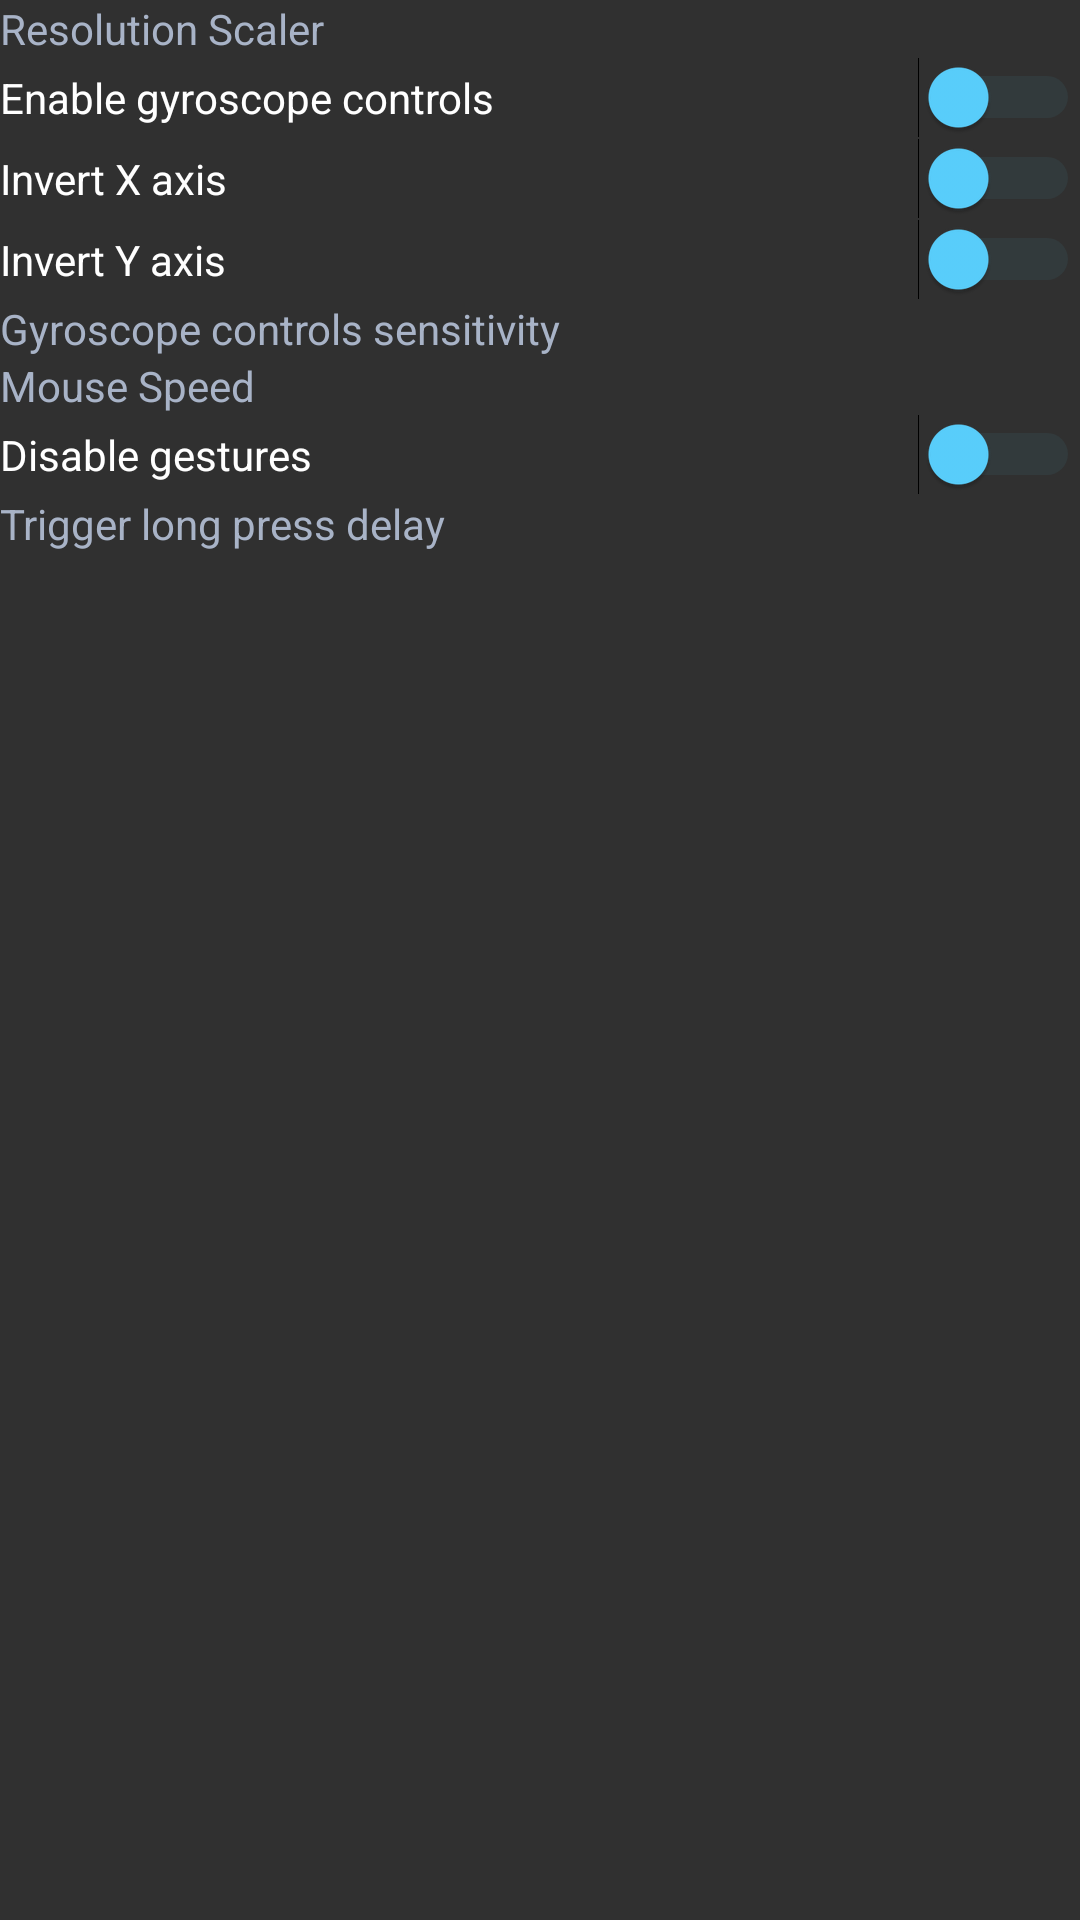

Layout XML and referenced resources for this Android screen:
<!-- AndroidManifest.xml: application theme AppTheme -->
<!-- res/layout/dialog_quick_setting.xml -->
<androidx.constraintlayout.widget.ConstraintLayout
    xmlns:android="http://schemas.android.com/apk/res/android"
    xmlns:app="http://schemas.android.com/apk/res-auto"
    xmlns:tools="http://schemas.android.com/tools"
    android:id="@+id/edit_layout"
    android:layout_width="match_parent"
    android:layout_height="wrap_content"
    android:paddingHorizontal="@dimen/padding_moderate"
    android:paddingVertical="@dimen/padding_moderate"
    app:layout_optimizationLevel="standard|dimensions|chains">

    
    <TextView
        android:id="@+id/editResolution_textView"
        android:layout_width="wrap_content"
        android:layout_height="wrap_content"
        android:layout_marginTop="@dimen/_5sdp"
        android:gravity="center"
        android:paddingEnd="5dp"
        android:textColor="@color/frostbyte_text_secondary"
        android:text="@string/mcl_setting_title_resolution_scaler"

        app:layout_constraintStart_toStartOf="parent"
        app:layout_constraintTop_toTopOf="parent" />

    <com.frostbyte.launcher.CustomSeekbar
        android:id="@+id/editResolution_seekbar"
        android:layout_width="0dp"
        android:layout_height="@dimen/_36sdp"
        android:min="@integer/resolution_seekbar_min"
        android:progressTint="@color/frostbyte_accent"
        android:thumbTint="@color/frostbyte_accent"
        app:seekBarIncrement="@integer/resolution_seekbar_increment"

        app:layout_constraintEnd_toEndOf="parent"
        app:layout_constraintHorizontal_bias="0.538"
        app:layout_constraintStart_toStartOf="parent"
        app:layout_constraintTop_toBottomOf="@+id/editResolution_textView" />

    <TextView
        android:id="@+id/editResolution_textView_percent"
        android:layout_width="150dp"
        android:layout_height="0dp"
        android:gravity="end"
        android:textColor="@color/frostbyte_text_primary"
        tools:text="50%"

        app:layout_constraintBottom_toBottomOf="@id/editResolution_textView"
        app:layout_constraintEnd_toEndOf="parent"
        app:layout_constraintTop_toTopOf="@id/editResolution_textView" />

    
    <Switch
        android:id="@+id/checkboxGyro"
        android:layout_width="match_parent"
        android:layout_height="@dimen/_36sdp"
        android:textColor="@color/frostbyte_text_primary"
        android:thumbTint="@color/frostbyte_accent"
        android:trackTint="@color/frostbyte_card_stroke"
        android:text="@string/preference_enable_gyro_title"

        app:layout_constraintStart_toStartOf="parent"
        app:layout_constraintTop_toBottomOf="@id/editResolution_seekbar"
        tools:ignore="UseSwitchCompatOrMaterialXml" />

    <Switch
        android:id="@+id/checkboxGyroX"
        android:layout_width="match_parent"
        android:layout_height="@dimen/_36sdp"
        android:textColor="@color/frostbyte_text_primary"
        android:thumbTint="@color/frostbyte_accent"
        android:trackTint="@color/frostbyte_card_stroke"
        android:text="@string/preference_gyro_invert_x_axis"

        app:layout_constraintStart_toStartOf="parent"
        app:layout_constraintTop_toBottomOf="@id/checkboxGyro"
        tools:ignore="UseSwitchCompatOrMaterialXml" />

    <Switch
        android:id="@+id/checkboxGyroY"
        android:layout_width="match_parent"
        android:layout_height="@dimen/_36sdp"
        android:textColor="@color/frostbyte_text_primary"
        android:thumbTint="@color/frostbyte_accent"
        android:trackTint="@color/frostbyte_card_stroke"
        android:text="@string/preference_gyro_invert_y_axis"

        app:layout_constraintStart_toStartOf="parent"
        app:layout_constraintTop_toBottomOf="@id/checkboxGyroX"
        tools:ignore="UseSwitchCompatOrMaterialXml" />

    
    <TextView
        android:id="@+id/editGyro_textView"
        android:layout_width="wrap_content"
        android:layout_height="wrap_content"
        android:layout_marginTop="@dimen/_5sdp"
        android:gravity="center"
        android:paddingEnd="5dp"
        android:textColor="@color/frostbyte_text_secondary"
        android:text="@string/preference_gyro_sensitivity_title"

        app:layout_constraintStart_toStartOf="parent"
        app:layout_constraintTop_toBottomOf="@id/checkboxGyroY" />

    <com.frostbyte.launcher.CustomSeekbar
        android:id="@+id/editGyro_seekbar"
        android:layout_width="0dp"
        android:layout_height="@dimen/_36sdp"

        android:min="@integer/gyro_speed_seekbar_min"
        android:max="@integer/gyro_speed_seekbar_max"
        android:progressTint="@color/frostbyte_accent"
        android:thumbTint="@color/frostbyte_accent"
        app:seekBarIncrement="@integer/gyro_speed_seekbar_increment"

        app:layout_constraintEnd_toEndOf="parent"
        app:layout_constraintHorizontal_bias="0.538"
        app:layout_constraintStart_toStartOf="parent"
        app:layout_constraintTop_toBottomOf="@+id/editGyro_textView" />

    <TextView
        android:id="@+id/editGyro_textView_percent"
        android:layout_width="150dp"
        android:layout_height="0dp"
        android:gravity="end"
        android:textColor="@color/frostbyte_text_primary"
        tools:text="100%"

        app:layout_constraintBottom_toBottomOf="@id/editGyro_textView"
        app:layout_constraintEnd_toEndOf="parent"
        app:layout_constraintTop_toTopOf="@id/editGyro_textView" />


    
    <TextView
        android:id="@+id/editMouseSpeed_textView"
        android:layout_width="wrap_content"
        android:layout_height="wrap_content"
        android:layout_marginTop="@dimen/_5sdp"
        android:gravity="center"
        android:paddingEnd="5dp"
        android:textColor="@color/frostbyte_text_secondary"
        android:text="@string/mcl_setting_title_mousespeed"

        app:layout_constraintStart_toStartOf="parent"
        app:layout_constraintTop_toBottomOf="@id/editGyro_seekbar" />

    <com.frostbyte.launcher.CustomSeekbar
        android:id="@+id/editMouseSpeed_seekbar"
        android:layout_width="0dp"
        android:layout_height="@dimen/_36sdp"

        android:min="@integer/mouse_speed_seekbar_min"
        android:max="@integer/mouse_speed_seekbar_max"
        android:progressTint="@color/frostbyte_accent"
        android:thumbTint="@color/frostbyte_accent"
        app:seekBarIncrement="@integer/mouse_speed_seekbar_increment"

        app:layout_constraintEnd_toEndOf="parent"
        app:layout_constraintHorizontal_bias="0.538"
        app:layout_constraintStart_toStartOf="parent"
        app:layout_constraintTop_toBottomOf="@+id/editMouseSpeed_textView" />

    <TextView
        android:id="@+id/editMouseSpeed_textView_percent"
        android:layout_width="150dp"
        android:layout_height="0dp"
        android:gravity="end"
        android:textColor="@color/frostbyte_text_primary"
        tools:text="100%"

        app:layout_constraintBottom_toBottomOf="@id/editMouseSpeed_textView"
        app:layout_constraintEnd_toEndOf="parent"
        app:layout_constraintTop_toTopOf="@id/editMouseSpeed_textView" />

    
    <Switch
        android:id="@+id/checkboxGesture"
        android:layout_width="match_parent"
        android:layout_height="@dimen/_36sdp"
        android:textColor="@color/frostbyte_text_primary"
        android:thumbTint="@color/frostbyte_accent"
        android:trackTint="@color/frostbyte_card_stroke"
        android:text="@string/mcl_disable_gestures"

        app:layout_constraintStart_toStartOf="parent"
        app:layout_constraintTop_toBottomOf="@id/editMouseSpeed_seekbar"
        tools:ignore="UseSwitchCompatOrMaterialXml" />

    
    <TextView
        android:id="@+id/editGestureDelay_textView"
        android:layout_width="wrap_content"
        android:layout_height="wrap_content"
        android:layout_marginTop="@dimen/_5sdp"
        android:gravity="center"
        android:paddingEnd="5dp"
        android:textColor="@color/frostbyte_text_secondary"
        android:text="@string/mcl_setting_title_longpresstrigger"

        app:layout_constraintStart_toStartOf="parent"
        app:layout_constraintTop_toBottomOf="@id/checkboxGesture" />

    <com.frostbyte.launcher.CustomSeekbar
        android:id="@+id/editGestureDelay_seekbar"
        android:layout_width="0dp"
        android:layout_height="@dimen/_36sdp"

        android:min="@integer/gesture_delay_seekbar_min"
        android:max="@integer/gesture_delay_seekbar_max"
        android:progressTint="@color/frostbyte_accent"
        android:thumbTint="@color/frostbyte_accent"
        app:seekBarIncrement="@integer/gesture_delay_seekbar_increment"

        app:layout_constraintEnd_toEndOf="parent"
        app:layout_constraintHorizontal_bias="0.538"
        app:layout_constraintStart_toStartOf="parent"
        app:layout_constraintTop_toBottomOf="@+id/editGestureDelay_textView" />

    <TextView
        android:id="@+id/editGestureDelay_textView_percent"
        android:layout_width="150dp"
        android:layout_height="0dp"
        android:gravity="end"
        android:textColor="@color/frostbyte_text_primary"
        tools:text="270 ms"

        app:layout_constraintBottom_toBottomOf="@id/editGestureDelay_textView"
        app:layout_constraintEnd_toEndOf="parent"
        app:layout_constraintTop_toTopOf="@id/editGestureDelay_textView" />

</androidx.constraintlayout.widget.ConstraintLayout>
<!-- resources referenced by this layout -->
<resources>
  <color name="frostbyte_accent">#5AD1FF</color>
  <color name="frostbyte_card_stroke">#335AD1FF</color>
  <color name="frostbyte_text_primary">#FFFFFF</color>
  <color name="frostbyte_text_secondary">#A8B3C7</color>
  <string name="mcl_disable_gestures">Disable gestures</string>
  <string name="mcl_setting_title_longpresstrigger">Trigger long press delay</string>
  <string name="mcl_setting_title_mousespeed">Mouse Speed</string>
  <string name="mcl_setting_title_resolution_scaler">Resolution Scaler</string>
  <string name="preference_enable_gyro_title">Enable gyroscope controls</string>
  <string name="preference_gyro_invert_x_axis">Invert X axis</string>
  <string name="preference_gyro_invert_y_axis">Invert Y axis</string>
  <string name="preference_gyro_sensitivity_title">Gyroscope controls sensitivity</string>
  <style name="AppTheme" parent="@style/Theme.AppCompat.NoActionBar">
          <item name="windowNoTitle">true</item>
          <item name="windowActionBar">false</item>
          <item name="android:windowContentOverlay">@null</item>
          <item name="android:statusBarColor">@color/background_status_bar</item>
          <item name="android:navigationBarColor">@color/background_app</item>
          <item name="preferenceTheme">@style/PreferenceThemeOverlay.v14.Material</item>
  
          <item name="android:textSize">@dimen/_12ssp</item>
  
          
          <item name="alertDialogTheme">@style/FrostByteAlertDialog</item>
          <item name="android:alertDialogTheme">@style/FrostByteAlertDialog</item>
      </style>
  <color name="background_status_bar">#00000000</color>
  <color name="background_app">#00000000</color>
  <style name="FrostByteAlertDialog" parent="Theme.AppCompat.Dialog.Alert">
          
          <item name="android:windowBackground">@drawable/frostbyte_dialog_background</item>
          <item name="android:textColorPrimary">@color/frostbyte_text_primary</item>
          <item name="android:textColor">@color/frostbyte_text_primary</item>
          <item name="colorAccent">@color/frostbyte_accent</item>
          <item name="android:colorAccent">@color/frostbyte_accent</item>
          <item name="buttonBarPositiveButtonStyle">@style/FrostByteDialogButton</item>
          <item name="buttonBarNegativeButtonStyle">@style/FrostByteDialogButton</item>
          <item name="buttonBarNeutralButtonStyle">@style/FrostByteDialogButton</item>
      </style>
  <!-- drawable frostbyte_dialog_background (drawable) -->
  <?xml version="1.0" encoding="utf-8"?>
  <inset xmlns:android="http://schemas.android.com/apk/res/android"
      android:insetLeft="4dp"
      android:insetTop="4dp"
      android:insetRight="4dp"
      android:insetBottom="4dp">
      <shape android:shape="rectangle">
          <solid android:color="@color/frostbyte_dropdown_background"/>
          <corners android:radius="18dp"/>
          <stroke android:width="1dp" android:color="@color/frostbyte_accent_glow"/>
          <padding
              android:left="8dp"
              android:top="8dp"
              android:right="8dp"
              android:bottom="8dp"/>
      </shape>
  </inset>
  <style name="FrostByteDialogButton" parent="Widget.AppCompat.Button.ButtonBar.AlertDialog">
          <item name="android:textColor">@color/frostbyte_accent</item>
          <item name="android:textAllCaps">false</item>
      </style>
  <color name="frostbyte_dropdown_background">#E6161225</color>
  <color name="frostbyte_accent_glow">#805AD1FF</color>
</resources>
